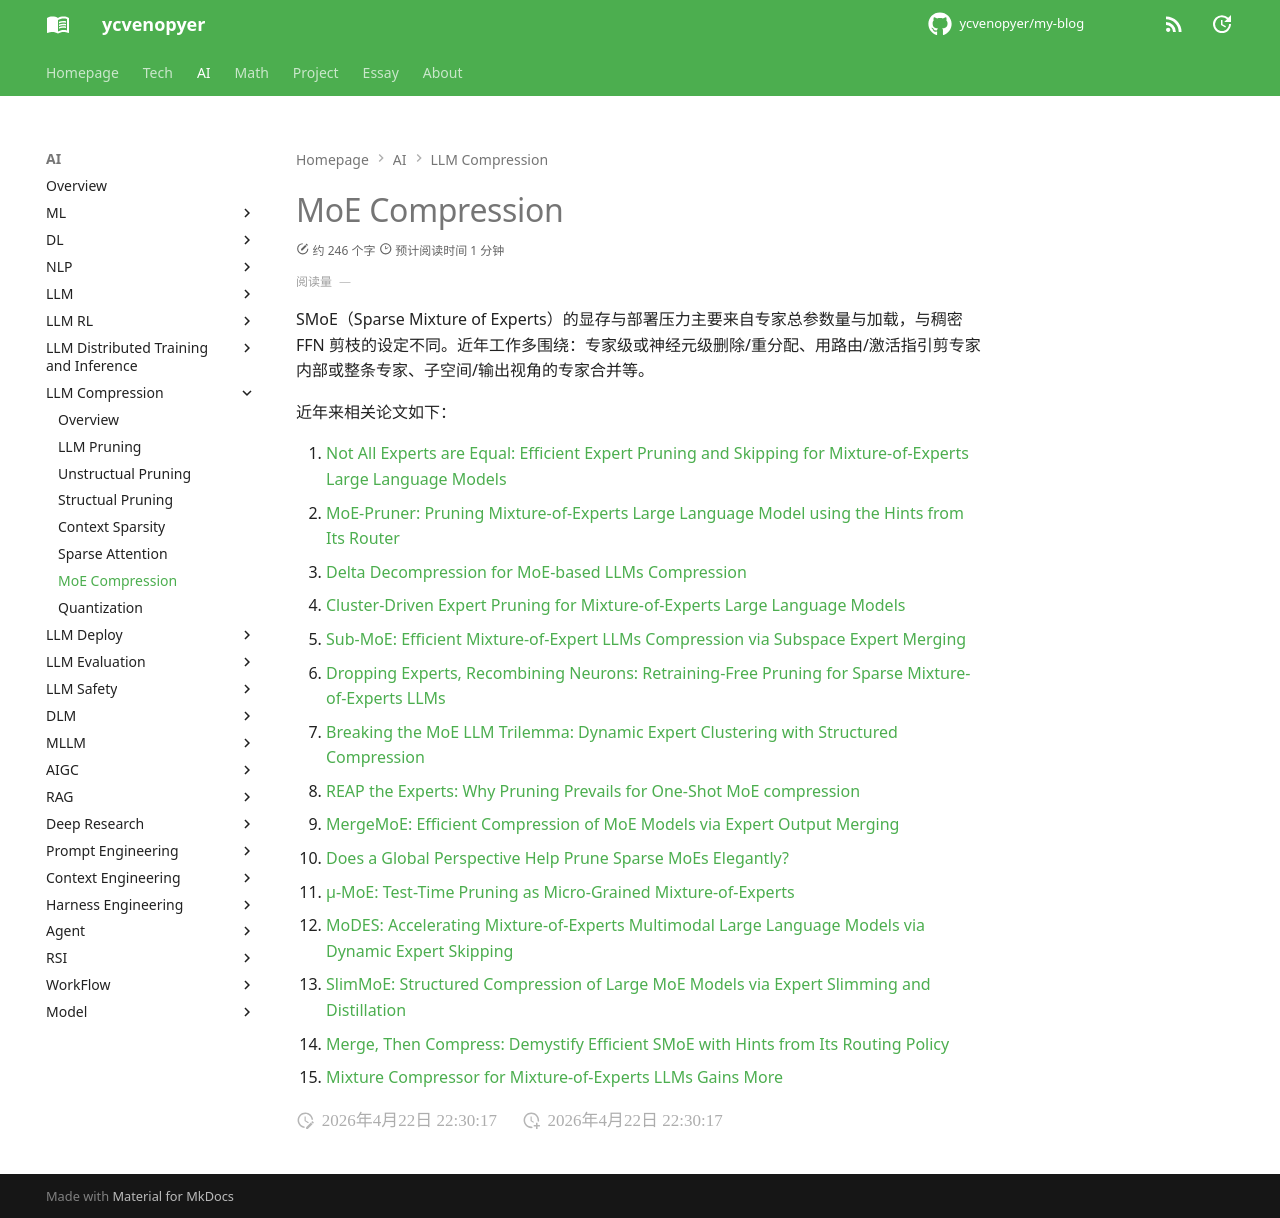

repository: ycvenopyer/my-blog · page: ai-note/llm-compression/moe-compression/index.html · generator: mkdocs

# MoE Compression

SMoE（Sparse Mixture of Experts）的显存与部署压力主要来自专家总参数量与加载，与稠密 FFN 剪枝的设定不同。近年工作多围绕：专家级或神经元级删除/重分配、用路由/激活指引剪专家内部或整条专家、子空间/输出视角的专家合并等。

近年来相关论文如下：

1. [Not All Experts are Equal: Efficient Expert Pruning and Skipping for Mixture-of-Experts Large Language Models](https://arxiv.org/abs/2402.14800)
2. [MoE-Pruner: Pruning Mixture-of-Experts Large Language Model using the Hints from Its Router](https://arxiv.org/abs/2410.12013)
3. [Delta Decompression for MoE-based LLMs Compression](https://arxiv.org/abs/2502.17298)
4. [Cluster-Driven Expert Pruning for Mixture-of-Experts Large Language Models](https://arxiv.org/abs/2504.07807)
5. [Sub-MoE: Efficient Mixture-of-Expert LLMs Compression via Subspace Expert Merging](https://arxiv.org/abs/2506.23266)
6. [Dropping Experts, Recombining Neurons: Retraining-Free Pruning for Sparse Mixture-of-Experts LLMs](https://arxiv.org/abs/2509.10377)
7. [Breaking the MoE LLM Trilemma: Dynamic Expert Clustering with Structured Compression](https://arxiv.org/abs/2510.02345)
8. [REAP the Experts: Why Pruning Prevails for One-Shot MoE compression](https://arxiv.org/abs/2510.13999)
9. [MergeMoE: Efficient Compression of MoE Models via Expert Output Merging](https://arxiv.org/abs/2510.14436)
10. [Does a Global Perspective Help Prune Sparse MoEs Elegantly?](https://arxiv.org/abs/2604.06542)
11. [μ-MoE: Test-Time Pruning as Micro-Grained Mixture-of-Experts](https://arxiv.org/abs/2505.18451)
12. [MoDES: Accelerating Mixture-of-Experts Multimodal Large Language Models via Dynamic Expert Skipping](https://arxiv.org/abs/2511.15690)
13. [SlimMoE: Structured Compression of Large MoE Models via Expert Slimming and Distillation](https://arxiv.org/abs/2506.18349)
14. [Merge, Then Compress: Demystify Efficient SMoE with Hints from Its Routing Policy](https://arxiv.org/abs/2310.01334)
15. [Mixture Compressor for Mixture-of-Experts LLMs Gains More](https://arxiv.org/abs/2410.06270)
